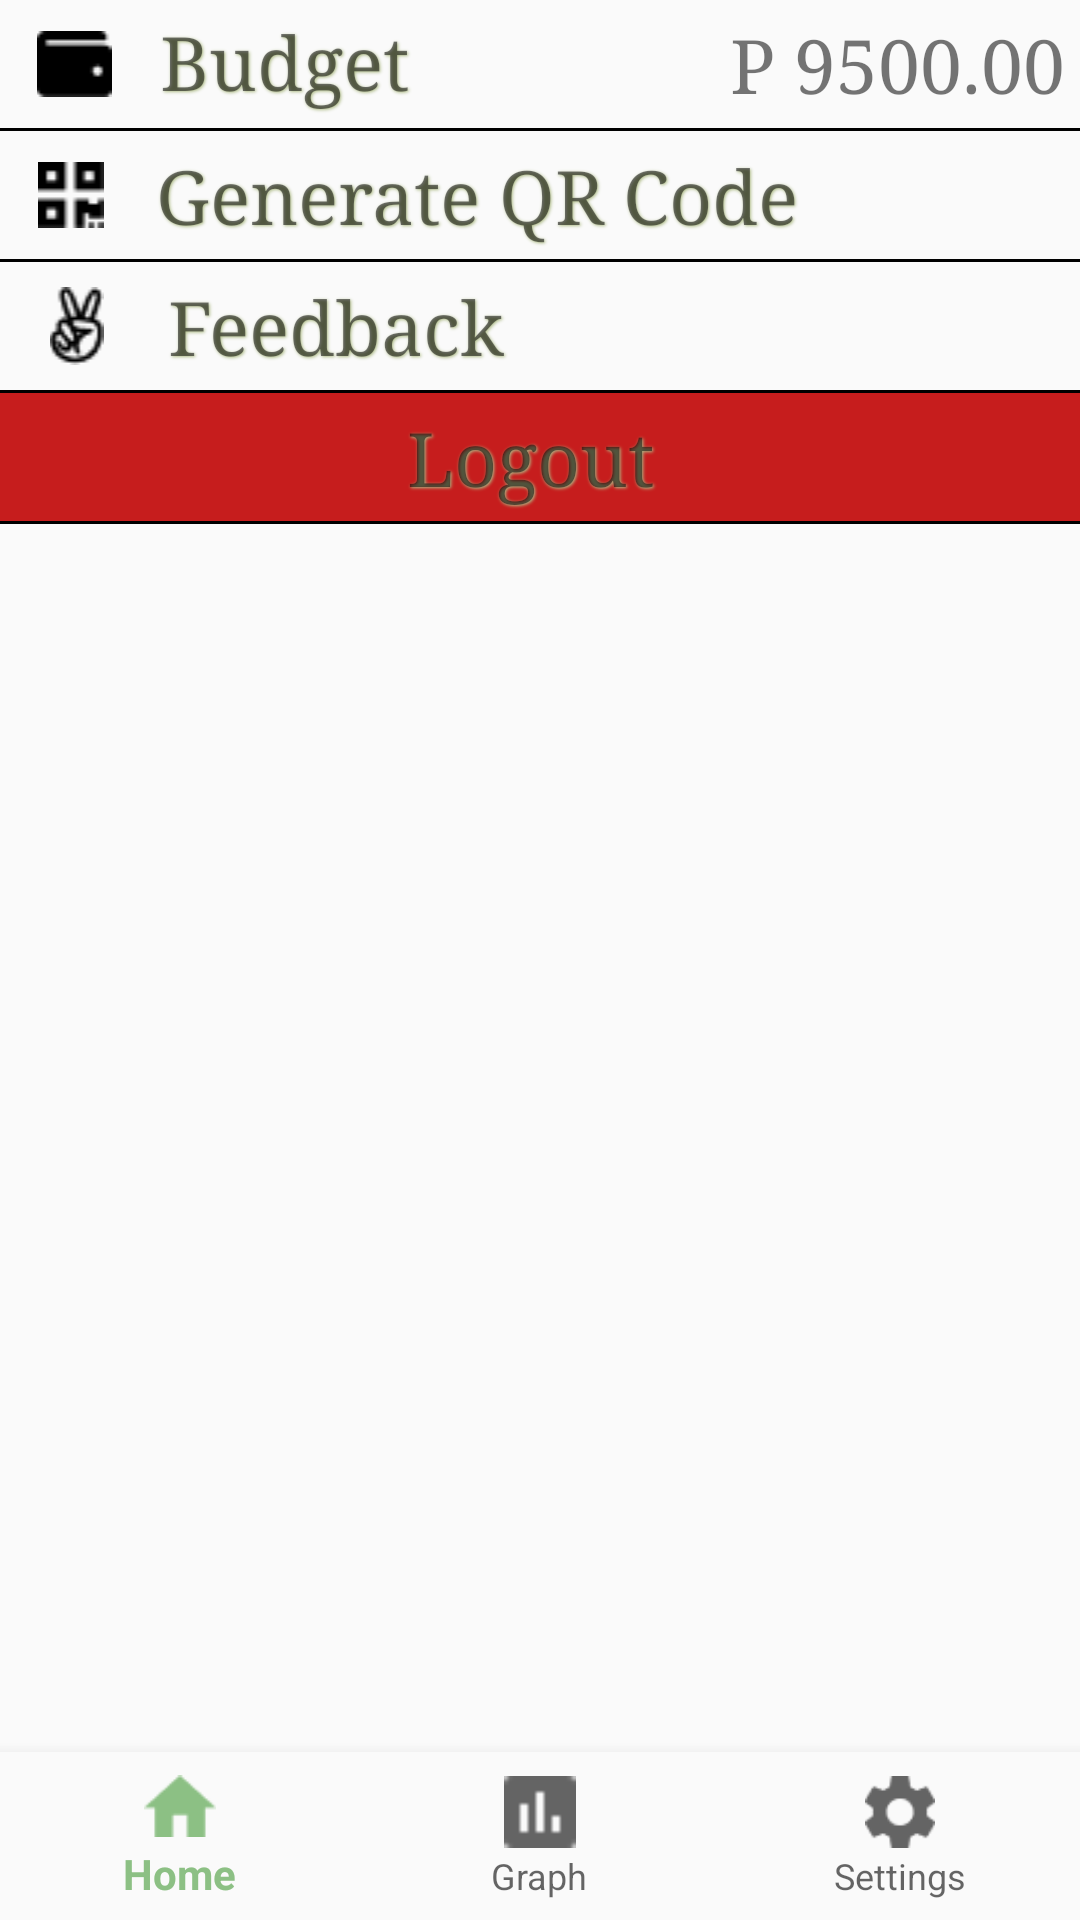

Layout XML and referenced resources for this Android screen:
<!-- AndroidManifest.xml: application theme Theme.Eco_Round -->
<!-- res/layout/activity_settings.xml -->
<?xml version="1.0" encoding="utf-8"?>
<LinearLayout xmlns:android="http://schemas.android.com/apk/res/android"
    android:layout_width="match_parent"
    android:layout_height="match_parent"
    xmlns:app="http://schemas.android.com/apk/res-auto"
    android:orientation="vertical">


    <LinearLayout
        android:layout_width="match_parent"
        android:layout_height="wrap_content"
        android:orientation="horizontal"
        android:weightSum="10"
        android:id="@+id/ll_budgetsettings">

            <ImageView
                android:layout_width="wrap_content"
                android:layout_height="wrap_content"
                android:src="@drawable/wallet"
                android:layout_gravity="center"
                android:layout_weight="2"/>

            <TextView
                android:layout_width="wrap_content"
                android:layout_height="wrap_content"
                android:layout_weight="5"
                android:layout_gravity="left"
                android:padding="4dp"
                android:text="Budget"
                android:textSize="25sp"
                android:shadowColor="@color/yellowbrown"
                android:shadowRadius="2"
                android:shadowDx="1"
                android:shadowDy="1"
                android:typeface="serif"
                android:id="@+id/tv_budgetTitle"/>


            <TextView
                android:layout_width="wrap_content"
                android:layout_height="wrap_content"
                android:textSize="25sp"
                android:text="P 9500.00"
                android:padding="5dp"
                android:gravity="right"
                android:layout_weight="3"
                android:typeface="serif"
                android:id="@+id/tv_budgetvalue"/>


        </LinearLayout>

    <View
        android:layout_width="match_parent"
        android:layout_height="1dp"
        android:background="@android:color/black"/>

    <LinearLayout
        android:layout_width="match_parent"
        android:layout_height="wrap_content"
        android:orientation="vertical">

        <LinearLayout
            android:layout_width="match_parent"
            android:layout_height="wrap_content"
            android:orientation="horizontal"
            android:id="@+id/generateQRLayout"
            android:clickable="true"
            android:weightSum="10">

            <ImageView
                android:layout_width="wrap_content"
                android:layout_height="wrap_content"
                android:src="@drawable/qrblack"
                android:layout_gravity="center"
                android:layout_weight="2.35"/>

            <TextView
                android:layout_width="wrap_content"
                android:layout_height="wrap_content"
                android:layout_weight="7.65"
                android:layout_gravity="left"
                android:padding="5dp"
                android:text="Generate QR Code "
                android:textSize="25sp"
                android:shadowColor="@color/yellowbrown"
                android:shadowRadius="2"
                android:shadowDx="1"
                android:shadowDy="1"
                android:typeface="serif"
                android:id="@+id/tv_generateQR"/>

        </LinearLayout>

        <View
            android:layout_width="match_parent"
            android:layout_height="1dp"
            android:background="@android:color/black"/>

        <LinearLayout
            android:layout_width="match_parent"
            android:layout_height="wrap_content"
            android:orientation="horizontal"
            android:id="@+id/feedback_layout"
            android:clickable="true"
            android:weightSum="10">

            <ImageView
                android:layout_width="wrap_content"
                android:layout_height="wrap_content"
                android:src="@drawable/feedback"
                android:layout_gravity="center"
                android:layout_weight="1.55"/>

            <TextView
                android:layout_width="wrap_content"
                android:layout_height="wrap_content"
                android:layout_weight="8.45"
                android:layout_gravity="left"
                android:padding="5dp"
                android:text="Feedback "
                android:textSize="25sp"
                android:shadowColor="@color/yellowbrown"
                android:shadowRadius="2"
                android:shadowDx="1"
                android:shadowDy="1"
                android:typeface="serif"
                android:id="@+id/tv_feedback"/>

        </LinearLayout>

        <View
            android:layout_width="match_parent"
            android:layout_height="1dp"
            android:background="@android:color/black"/>

    </LinearLayout>

    <LinearLayout
        android:layout_width="match_parent"
        android:layout_height="wrap_content"
        android:orientation="vertical">

        <LinearLayout
            android:layout_width="match_parent"
            android:layout_height="wrap_content"
            android:orientation="horizontal"
            android:id="@+id/logout_layout"
            android:clickable="true"
            android:weightSum="10"
            android:background="@color/red">

            <TextView
                android:layout_width="wrap_content"
                android:layout_height="wrap_content"
                android:layout_weight="10"
                android:layout_gravity="left"
                android:gravity="center"
                android:padding="5dp"
                android:text="Logout "
                android:textSize="25sp"
                android:shadowColor="@color/yellowbrown"
                android:shadowRadius="2"
                android:shadowDx="1"
                android:shadowDy="1"
                android:typeface="serif"
                android:id="@+id/tv_logout"/>

        </LinearLayout>

        <View
            android:layout_width="match_parent"
            android:layout_height="1dp"
            android:background="@android:color/black"/>

    </LinearLayout>



    <LinearLayout
        android:layout_width="match_parent"
        android:layout_height="match_parent">

        <com.google.android.material.bottomnavigation.BottomNavigationView
            android:id="@+id/bottom_nav"
            android:layout_width="match_parent"
            android:layout_height="wrap_content"
            android:layout_gravity="bottom"
            app:menu="@menu/bottom_nav"

            android:background="?android:attr/windowBackground"
            />

    </LinearLayout>

</LinearLayout>
<!-- resources referenced by this layout -->
<resources>
  <color name="red">#C61D1D</color>
  <color name="yellowbrown">#AFBC88</color>
  <!-- drawable feedback: png bitmap (drawable, 541 bytes) -->
  <!-- drawable qrblack: png bitmap (drawable, 351 bytes) -->
  <!-- drawable wallet: png bitmap (drawable, 277 bytes) -->
  <style name="Theme.Eco_Round" parent="Theme.AppCompat.Light.NoActionBar">
          
          <item name="colorPrimary">@color/green</item>
          <item name="colorPrimaryVariant">@color/green</item>
          <item name="colorOnPrimary">@color/white</item>
          
          <item name="colorSecondary">@color/grey</item>
          <item name="colorSecondaryVariant">@color/grey</item>
          <item name="colorOnSecondary">@color/white</item>
          
          <item name="android:statusBarColor" tools:targetApi="l">?attr/colorPrimaryVariant</item>
          
      </style>
  <color name="green">#8CC084</color>
  <color name="white">#FFFFFFFF</color>
  <color name="grey">#7C7676</color>
</resources>
